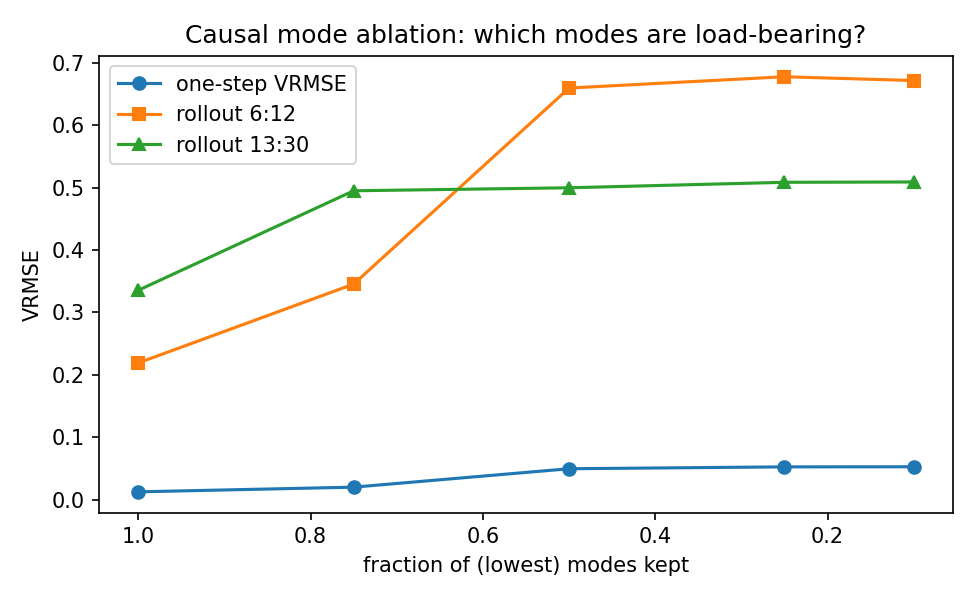

Values plotted in this chart, from the file beside it:
keep_frac, onestep_vrmse, rollout_6_12, rollout_13_30
1.0, 0.01256, 0.219, 0.3354
0.75, 0.02005, 0.3454, 0.4949
0.5, 0.04955, 0.6595, 0.4997
0.25, 0.05255, 0.6775, 0.5085
0.1, 0.05272, 0.6715, 0.509
